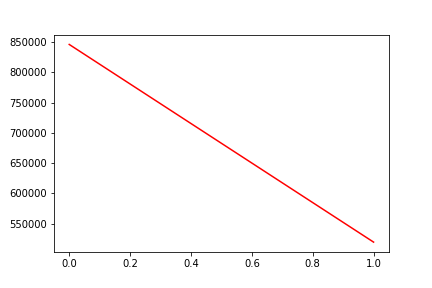

The table this chart was drawn from, first rows:
, date, assets
0, 0, 846155
1, 20200122, 519350
